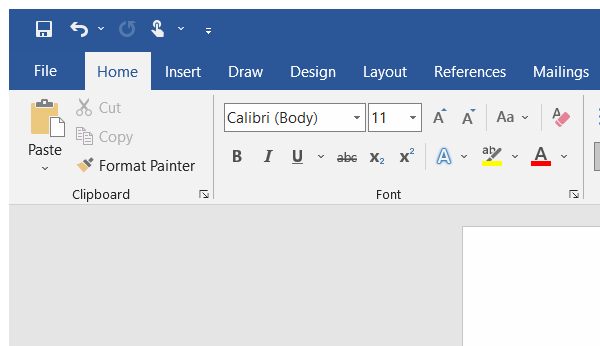
Task: All learnings are defined here in this project
Workflow: ExceptionHandlingDemo

Step 1 [try]: Attach Window 'winword.exe Document1' on the element in window 'Document1 - Word' (winword.exe)

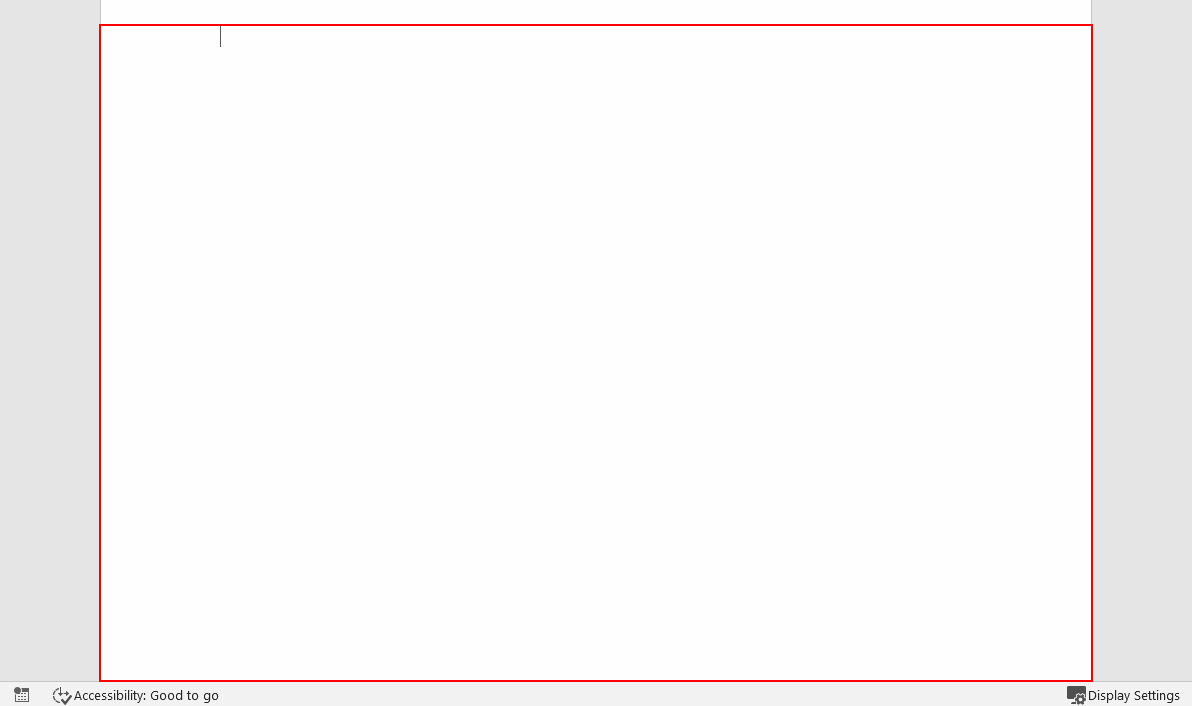
Step 2 [try]: type "This is the first statment[k(enter)]" into the edit 'Page 1 content'